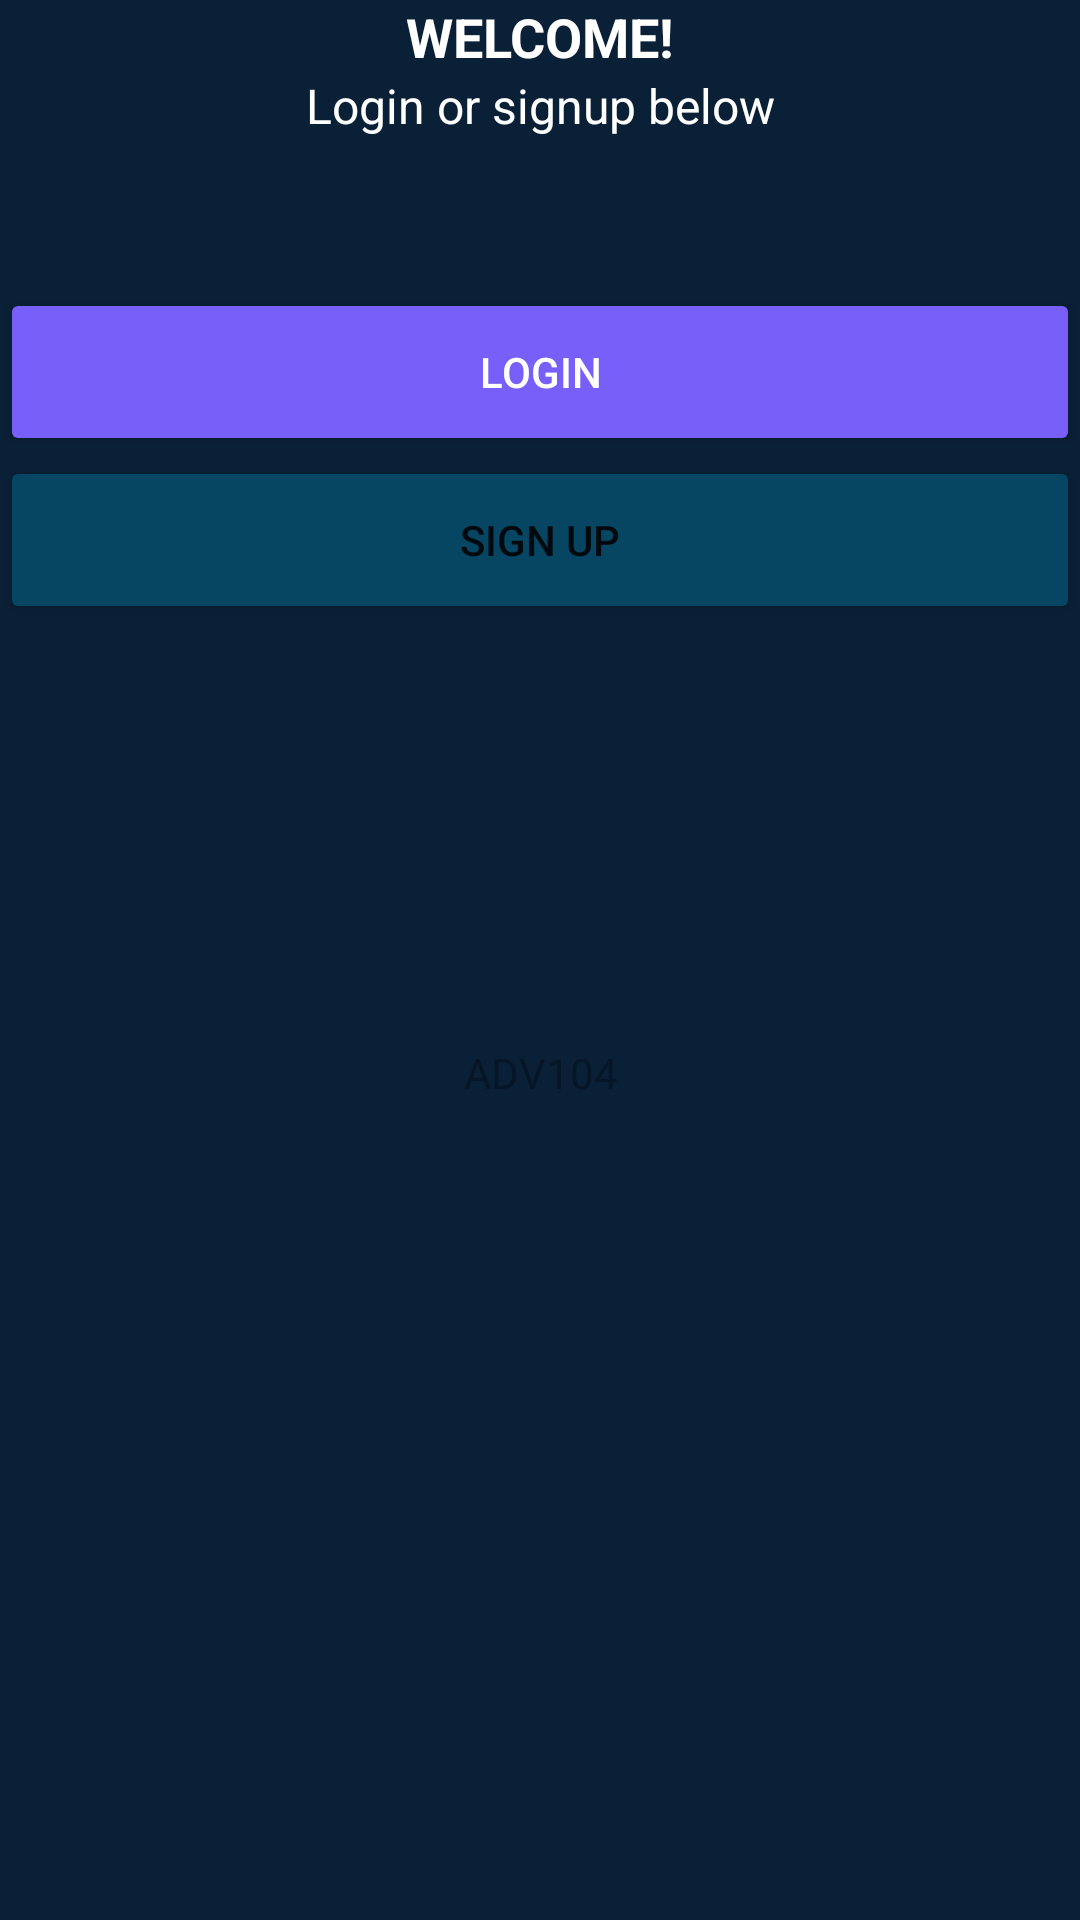

Reconstruct the res/layout file that produces this screen, plus the resources it refers to.
<!-- AndroidManifest.xml: application theme Theme.LocationSharing -->
<!-- res/layout/fragment_login.xml -->
<androidx.constraintlayout.widget.ConstraintLayout xmlns:android="http://schemas.android.com/apk/res/android"
    xmlns:app="http://schemas.android.com/apk/res-auto"
    xmlns:tools="http://schemas.android.com/tools"
    android:layout_width="match_parent"
    android:layout_height="wrap_content"
    android:background="@color/dark_card_background"
    tools:context="Fragments.LoginFragment">


    <LinearLayout
        android:layout_width="match_parent"
        android:layout_height="match_parent"
        android:orientation="vertical">

        <TextView
            android:id="@+id/login_text_2"
            android:layout_width="match_parent"
            android:layout_height="wrap_content"
            android:gravity="center"
            android:text="@string/welcome"
            android:textAllCaps="true"
            android:textColor="#FFFFFF"
            android:textSize="18sp"
            android:textStyle="bold" />

        <TextView
            android:id="@+id/login_text_3"
            android:layout_width="match_parent"
            android:layout_height="wrap_content"
            android:gravity="center"
            android:text="@string/login_or_signup_below"
            android:textAllCaps="false"
            android:textColor="#FFFFFF"
            android:textSize="16sp" />

        <Button
            android:id="@+id/btn_login"
            android:layout_width="match_parent"
            android:layout_height="56dp"
            android:layout_marginTop="50dp"
            android:backgroundTint="@color/dark_button"
            android:text="@string/login"
            android:textColor="#FFFFFF"
            app:icon="@drawable/ic_icon_login"
            app:iconPadding="-30dp"
            tools:ignore="TextContrastCheck" />

        <Button
            android:id="@+id/btn_signup"
            android:layout_width="match_parent"
            android:layout_height="56dp"
            android:backgroundTint="@color/dark_button_background"
            android:text="@string/sign_up"
            app:icon="@drawable/ic_icon_registration"
            app:iconPadding="-25dp" />

        <TextView
            android:id="@+id/login_text_4"
            android:layout_width="match_parent"
            android:layout_height="wrap_content"
            android:layout_marginTop="140dp"
            android:gravity="center"
            android:text="@string/adv104"
            android:textAllCaps="true"
            android:textColor="@color/dark_background"
            tools:ignore="TextContrastCheck" />
    </LinearLayout>

</androidx.constraintlayout.widget.ConstraintLayout>
<!-- resources referenced by this layout -->
<resources>
  <color name="dark_background">#061626</color>
  <color name="dark_button">#785ff9</color>
  <color name="dark_button_background">#064663</color>
  <color name="dark_card_background">#0a2037</color>
  <string name="adv104">adv104</string>
  <string name="login">Login</string>
  <string name="login_or_signup_below">Login or signup below</string>
  <string name="sign_up">Sign up</string>
  <string name="welcome">Welcome!</string>
  <style name="Theme.LocationSharing" parent="Theme.MaterialComponents.DayNight.NoActionBar">
          
          <item name="colorPrimary">@color/purple_500</item>
          <item name="colorPrimaryVariant">@color/purple_700</item>
          <item name="colorOnPrimary">@color/white</item>
          
          <item name="colorSecondary">@color/teal_200</item>
          <item name="colorSecondaryVariant">@color/teal_700</item>
          <item name="colorOnSecondary">@color/black</item>
          
          <item name="android:statusBarColor" tools:targetApi="l">@color/dark_background</item>
          
      </style>
  <color name="purple_500">#FF6200EE</color>
  <color name="purple_700">#FF3700B3</color>
  <color name="white">#FFFFFFFF</color>
  <color name="teal_200">#FF03DAC5</color>
  <color name="teal_700">#FF018786</color>
  <color name="black">#FF000000</color>
</resources>
